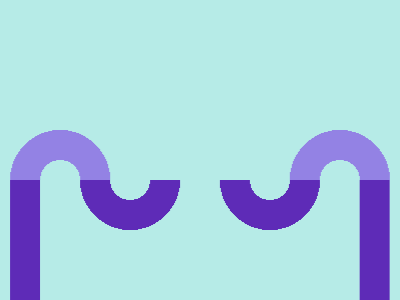

Here is a drawing made with CSS. Write the source that renders it.

<!-- Version 1 -->
<style>&{--t:radial-gradient(1q at 50%0,#0000 5vw,#5E2BB7 0 53q,#0000);--u:radial-gradient(1q at 50%100%,#0000 5vw,#9382E4 0 53q,#0000);background:var(--u)-148q 45vw,var(--u)148q 45vw,var(--t)-74q 45vw,var(--t)74q 45vw,conic-gradient(at 8.6%40%,#B6EBE7 75%,#5E2BB7 25%)20%45vw/370q
</style>
